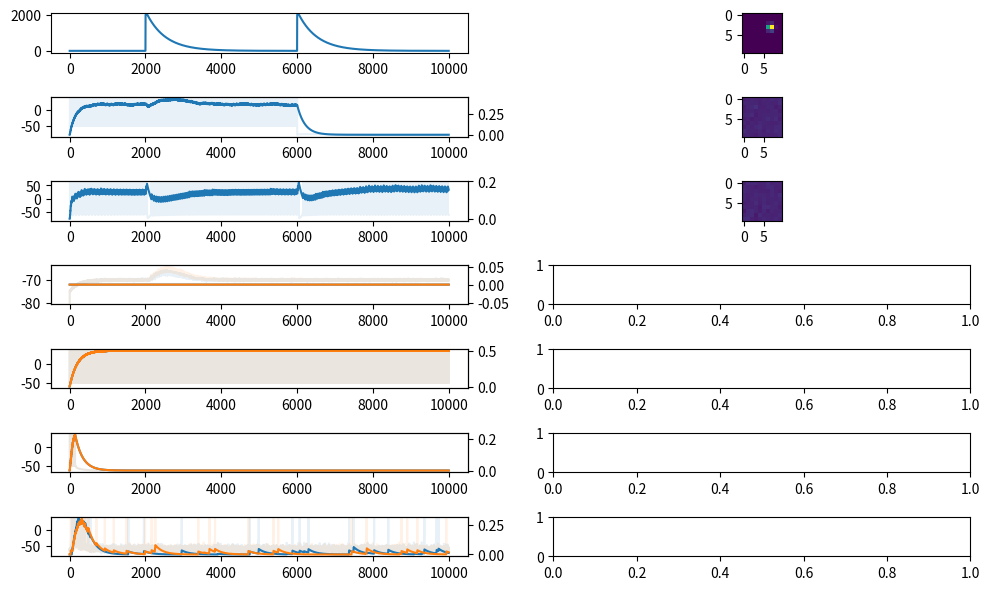
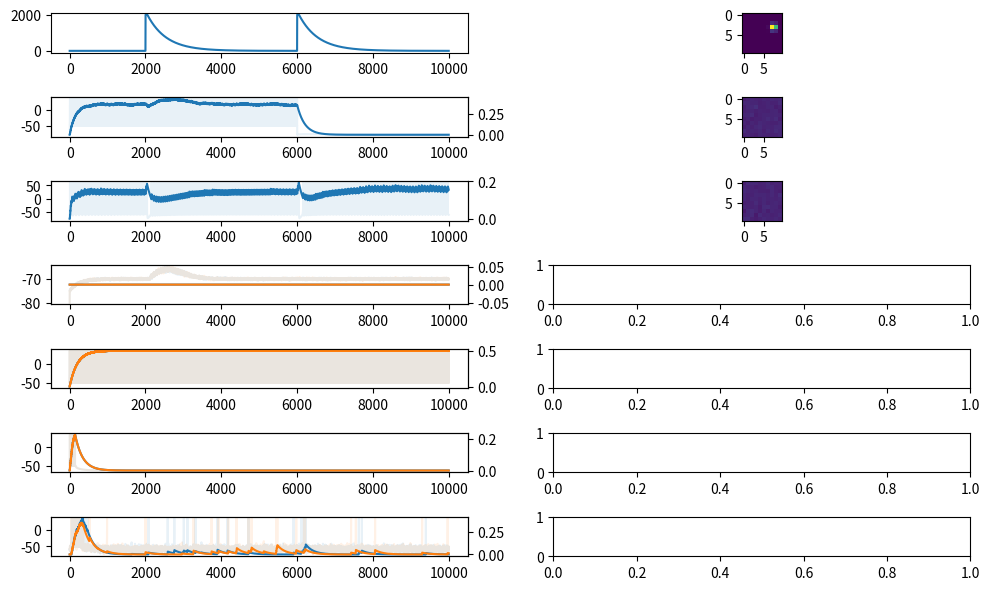
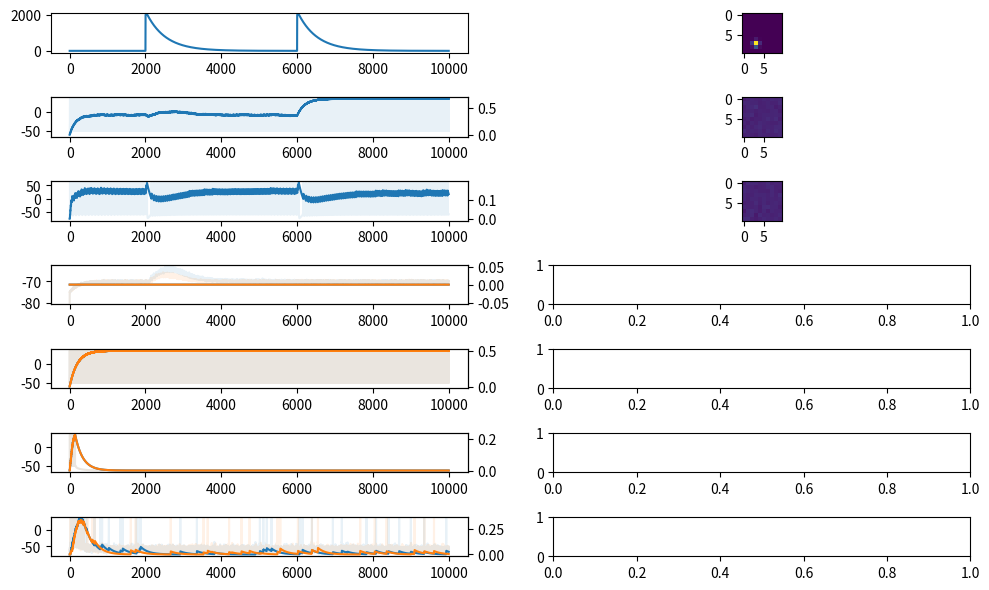
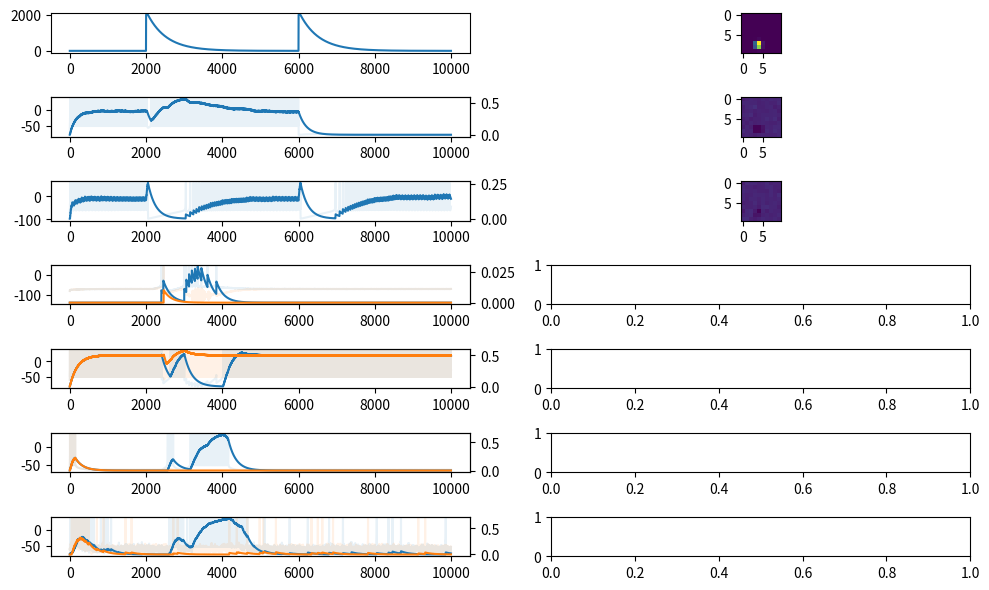

Here is the Python script that generated these plots, in order:
import numpy as np
import pandas as pd
import matplotlib.pyplot as plt
from scipy.stats import multivariate_normal

#################
# parameters
#################

tau = 1
spike_decay = 0.005

n_simulations = 1
n_trials = 4  # must be even number
n_steps = 10000
n_channels = 2

# vis parameters
vis_dim = 10
vis_amp = 2500
vis_onset = 2000
vis_offset = 6000
vis_width = 0.25

# pf parameters
pf_amp = 2000
pf_decay = 1 - 2e-3
pf_onset = 2000
pf_offset = 2050

# connection weights
w_lat = 1e5
w_vis_msn_d1_init = 0.1
w_pf_tan = 0.1
w_tan_msn_d1 = 2000
w_msn_d1_gpi = 3e4
w_gpi_th = 500
w_th_pm = 700
w_da_tan = 100
w_tan_da = 400
w_delta_da = 500

# learning rates
w_ltp_msn_d1 = 1e-8
w_ltd_msn_d1 = 1e-8
w_ltp_tan = 1e-1
w_ltd_tan = 1e-12 * 0

# responses
resp_thresh = 1
resp = -1
response_deadline = 6000

# rewards et al
r = 0
pr = 0
delta = 0
pr_alpha = 0.01

#################
# allocate arrays
#################
resp_rec = np.zeros((n_simulations, n_trials))
r_rec = np.zeros((n_simulations, n_trials))
delta_rec = np.zeros((n_simulations, n_trials))
pr_rec = np.zeros((n_simulations, n_trials))

w_vis_msn_d1 = np.random.normal(w_vis_msn_d1_init, 0.01,
                                (vis_dim**2, n_channels))
o_vis = np.zeros((n_steps, vis_dim**2))

o_pf_v = np.zeros(n_steps)
o_pf_u = np.zeros(n_steps)

v_tan = np.zeros((n_steps, 1))
u_tan = np.zeros((n_steps, 1))
o_tan = np.zeros((n_steps, 1))
base_tan = 750.0

v_msn_d1 = np.zeros((n_steps, n_channels))
u_msn_d1 = np.zeros((n_steps, n_channels))
o_msn_d1 = np.zeros((n_steps, n_channels))
base_msn_d1 = 250

v_gpi = np.zeros((n_steps, n_channels))
o_gpi = np.zeros((n_steps, n_channels))
base_gpi = 300

v_th = np.zeros((n_steps, n_channels))
o_th = np.zeros((n_steps, n_channels))
base_th = 200

v_pm = np.zeros((n_steps, n_channels))
o_pm = np.zeros((n_steps, n_channels))
base_pm = 10

v_da = np.zeros((n_steps, 1))
o_da = np.zeros((n_steps, 1))
base_da = 150


#################
# functions
#################
def plot_learning():

    fig, ax = plt.subplots(2, 1, squeeze=True)
    ax[0].plot(resp_rec.mean(axis=0))
    ax[1].plot(r_rec.mean(axis=0))
    ax[1].plot(delta_rec.mean(axis=0))
    ax[1].plot(pr_rec.mean(axis=0))
    plt.show()


def plot_network():

    av = 0.1
    ao = 1
    fig, ax = plt.subplots(7, 2, squeeze=False, figsize=(10, 6))
    ax[0, 0].plot(o_pf_u, alpha=ao)
    ax[1, 0].plot(v_da, alpha=av)
    ax[1, 0].twinx().plot(o_da, alpha=ao)
    ax[2, 0].plot(v_tan, alpha=av)
    ax[2, 0].twinx().plot(o_tan, alpha=ao)
    ax[3, 0].plot(v_msn_d1, alpha=av)
    ax[3, 0].twinx().plot(o_msn_d1, alpha=ao)
    ax[4, 0].plot(v_gpi, alpha=av)
    ax[4, 0].twinx().plot(o_gpi, alpha=ao)
    ax[5, 0].plot(v_th, alpha=av)
    ax[5, 0].twinx().plot(o_th, alpha=ao)
    ax[6, 0].plot(v_pm, alpha=av)
    ax[6, 0].twinx().plot(o_pm, alpha=ao)

    ax[0, 1].imshow(np.reshape(vis_act, (vis_dim, vis_dim)))
    for i in range(n_channels):
        ax[i + 1, 1].imshow(np.reshape(w_vis_msn_d1[:, i], (vis_dim, vis_dim)),
                            vmin=0,
                            vmax=1)

    plt.tight_layout()
    plt.show()


def gen_stim(mean, cov, cat_lab, num_stim):

    x = []
    y = []
    cat = []

    for i in range(len(mean)):
        m = mean[i]
        c = cov[i]

        xy = np.random.multivariate_normal(m, c, num_stim[i])
        lab = [cat_lab[i]] * num_stim[i]

        x = np.append(x, xy[:, 0])
        y = np.append(y, xy[:, 1])
        cat = np.append(cat, lab)

    return {'cat': cat, 'x': x, 'y': y}


def gen_cat_2():

    mean_x = [3, 7]
    mean_y = [7, 3]
    v = 0.01
    cv = 0.1
    cov = [[v, cv], [cv, v]]

    n = n_trials // 2
    mean = [(mean_x[i], mean_y[i]) for i in range(len(mean_x))]
    cov = [cov, cov]
    nn = [n, n]
    cat = [1, 2]
    stimuli = gen_stim(mean, cov, cat, nn)

    # cat = [1, 2]
    # stimuli_A = gen_stim(mean, cov, cat, nn)
    # cat = [2, 1]
    # stimuli_B = gen_stim(mean, cov, cat, nn)
    # cat = [1, 2]
    # stimuli_A2 = gen_stim(mean, cov, cat, nn)
    # stimuli = {
    #     'cat': np.append(stimuli_A['cat'],
    #                      [stimuli_B['cat'], stimuli_A2['cat']]),
    #     'x': np.append(stimuli_A['x'], [stimuli_B['x'], stimuli_A2['x']]),
    #     'y': np.append(stimuli_A['y'], [stimuli_B['y'], stimuli_A2['y']])
    # }

    stimuli = pd.DataFrame(stimuli)
    stimuli = stimuli.sample(frac=1).reset_index(drop=True)

    # plot stimuli
    x = stimuli['x']
    y = stimuli['y']
    cat = stimuli['cat']

    # fig = plt.figure()
    # ax = fig.add_subplot(1, 1, 1)
    # ax.plot(x[cat == 1], y[cat == 1], '.r')
    # ax.plot(x[cat == 2], y[cat == 2], '.b')
    # ax.plot(x[cat == 3], y[cat == 3], '.g')
    # ax.plot(x[cat == 4], y[cat == 4], '.k')
    # # ax.set_xlim([0, 10])
    # # ax.set_ylim([0, 10])
    # plt.show()

    return stimuli


def gen_cat_4():

    # [redacted]
    mean_x = [7.2, 10.0, 10.0, 12.8]
    mean_y = [10.0, 12.8, 7.2, 10.0]
    cov = [[0.2, 0], [0, 0.2]]

    mean_x = [x / 2.0 for x in mean_x]
    mean_y = [x / 2.0 for x in mean_y]
    cov = [[x[0] / 2.0, x[1] / 2.0] for x in cov]

    n = n_trials // 4
    mean = [(mean_x[i], mean_y[i]) for i in range(len(mean_x))]

    stimuli_A = gen_stim(mean, [cov, cov, cov, cov], [1, 2, 3, 4],
                         [n, n, n, n])
    stimuli_B = gen_stim(mean, [cov, cov, cov, cov], [2, 3, 4, 1],
                         [n, n, n, n])
    stimuli_A2 = gen_stim(mean, [cov, cov, cov, cov], [1, 2, 3, 4],
                          [n, n, n, n])

    stimuli = {
        'cat': np.append(stimuli_A['cat'],
                         [stimuli_B['cat'], stimuli_A2['cat']]),
        'x': np.append(stimuli_A['x'], [stimuli_B['x'], stimuli_A2['x']]),
        'y': np.append(stimuli_A['y'], [stimuli_B['y'], stimuli_A2['y']])
    }

    stimuli = pd.DataFrame(stimuli)
    stimuli = stimuli.sample(frac=1).reset_index(drop=True)

    # plot stimuli
    x = stimuli_A['x']
    y = stimuli_A['y']
    cat = stimuli_A['cat']

    # fig = plt.figure()
    # ax = fig.add_subplot(1, 1, 1)
    # ax.plot(x[cat == 1], y[cat == 1], '.r')
    # ax.plot(x[cat == 2], y[cat == 2], '.b')
    # ax.plot(x[cat == 3], y[cat == 3], '.g')
    # ax.plot(x[cat == 4], y[cat == 4], '.k')
    # # ax.set_xlim([0, 10])
    # # ax.set_ylim([0, 10])
    # plt.show()

    return stimuli


def update_vis(x, y):
    global vis_act

    o = o_vis

    xx, yy = np.mgrid[0:vis_dim:1, 0:vis_dim:1]
    pos = np.dstack((xx, yy))
    rf = multivariate_normal([x, y], [[vis_width, 0], [0, vis_width]])
    vis_act = rf.pdf(pos)
    o_vis[vis_onset:vis_offset, :] = vis_act.flatten() * vis_amp


def update_pf():

    o_pf_v[pf_onset:pf_offset] = pf_amp
    o_pf_u[pf_onset:pf_offset] = pf_amp
    for i in range(pf_offset, n_steps):
        o_pf_u[i] = pf_decay * o_pf_u[i - 1]

    pf_onset_2 = 6000
    pf_offset_2 = 6050
    o_pf_v[pf_onset_2:pf_offset_2] = pf_amp
    o_pf_u[pf_onset_2:pf_offset_2] = pf_amp
    for i in range(pf_offset_2, n_steps):
        o_pf_u[i] = pf_decay * o_pf_u[i - 1]


def update_tan(i):

    v = v_tan
    u = u_tan
    o = o_tan
    base = base_tan

    I_v = base_tan + w_pf_tan * o_pf_v[i]
    I_u = w_pf_tan * o_pf_u[i] + w_da_tan * o_da[i, 0]

    C = 100.0
    vr = -75.0
    vt = -45.0
    k = 1.2
    a = 0.01
    b = 5.0
    c = -56.0
    d = 130.0
    vpeak = 60.0
    v[0, :] = vr

    v[i + 1, :] = v[i, :] + tau * (k * (v[i, :] - vr) *
                                   (v[i, :] - vt) - u[i, :] + I_v) / C

    u[i + 1, :] = u[i, :] + tau * a * (b * (v[i, :] - vr) - u[i, :] + I_u)

    o[i + 1, :] = o[i, :] + spike_decay * (np.heaviside(v[i, :] - vt, vt) -
                                           o[i, :])

    for ii in range(n_channels):
        if v[i + 1] >= vpeak:
            v[i] = vpeak
            v[i + 1] = c
            u[i + 1] = u[i + 1] + d


def update_msn_d1(i):

    v = v_msn_d1
    u = u_msn_d1
    o = o_msn_d1
    base = base_msn_d1

    # compute inputs
    lat = np.outer(o[i, :], o[i, :]) * ~np.eye(n_channels, dtype=np.bool)
    lat = lat.sum(axis=0, keepdims=True) * w_lat
    oo = o[i, :]
    lat[0, oo > 0] = lat[0, oo > 0] / oo[oo > 0]

    # TODO: no need to compute inner every step... only per trial
    vis = np.inner(o_vis[i, :], w_vis_msn_d1.T)
    vis = np.clip(vis - w_tan_msn_d1 * o_tan[i, :], 0, None)

    noise = np.random.normal(base, 10, n_channels)

    I = noise + vis - lat

    C = 50
    vr = -80
    vt = -25
    k = 1
    a = 0.01
    b = -20
    c = -55
    d = 150
    vpeak = 40
    v[0, :] = vr

    v[i + 1, :] = v[i, :] + tau * (k * (v[i, :] - vr) *
                                   (v[i, :] - vt) - u[i, :] + I) / C
    u[i + 1, :] = u[i, :] + tau * a * (b * (v[i, :] - vr) - u[i, :])
    o[i + 1, :] = o[i, :] + spike_decay * (np.heaviside(v[i, :] - vt, vt) -
                                           o[i, :])

    for ii in range(n_channels):
        if v[i + 1, ii] >= vpeak:
            v[i, ii] = vpeak
            v[i + 1, ii] = c
            u[i + 1, ii] = u[i + 1, ii] + d


def update_gpi(i):

    v = v_gpi
    o = o_gpi
    base = base_gpi
    I = base - w_msn_d1_gpi * o_msn_d1[i, :]
    update_qif(v, o, I, i)


def update_th(i):

    v = v_th
    o = o_th
    base = base_th
    I = base - w_gpi_th * o_gpi[i, :]
    update_qif(v, o, I, i)


def update_pm(i):

    v = v_pm
    o = o_pm
    base = base_pm
    I = w_th_pm * o_th[i, :] + np.random.normal(base, 100, n_channels)
    update_qif(v, o, I, i)


def update_da(i):

    v = v_da
    o = o_da
    base = base_da
    I = base - w_tan_da * o_tan[i, :] + w_delta_da * delta
    update_qif(v, o, I, i)


def update_qif(v, o, I, i):

    C = 25
    vr = -60
    vt = -40
    k = 0.7
    c = -50
    vpeak = 35
    v[0, :] = vr

    v[i + 1, :] = v[i, :] + tau * (k * (v[i, :] - vr) * (v[i, :] - vt) + I) / C
    o[i + 1, :] = o[i, :] + spike_decay * (np.heaviside(v[i, :] - vt, vt) -
                                           o[i, :])

    for ii in range(v.shape[1]):
        if v[i + 1, ii] >= vpeak:
            v[i, ii] = vpeak
            v[i + 1, ii] = c


def update_response(i):
    global resp

    if i > vis_onset:
        if np.any(o_pm[i, :] > resp_thresh):
            act_array = o_pm[i, :]
            act_sort_ind = np.argsort(act_array, 0)
            resp = act_sort_ind[-1] + 1
            o_vis[i:, :] *= 0

    # If no response by end of trial, force it
    if i == (response_deadline) and resp == -1:
        act_array = o_pm[n_steps - 2, :]
        act_sort_ind = np.argsort(act_array, 0)
        resp = act_sort_ind[-1] + 1
        # resp = np.random.choice([1, 2])


def update_reward():
    global r, delta, pr

    if resp != -1:
        r = 1 if resp == cat else -1
        delta = r - pr


def update_weights():
    global w_pf_tan, w_vis_msn_d1, pr

    # NOTE: Be careful about updating this every time step
    pr += pr_alpha * delta

    # compute pre and post synaptic activities
    sum_vis = o_vis.sum(0)
    sum_msn_d1 = o_msn_d1.sum(0)
    sum_pf = o_pf_v.sum()
    sum_tan = o_tan[pf_onset:pf_offset].sum()

    # update synaptic weights
    if delta >= 0:
        w_pf_tan += w_ltp_tan * sum_pf * sum_tan * delta

        for ii in range(vis_dim**2):
            w_vis_msn_d1[
                ii, :] += w_ltp_msn_d1 * sum_vis[ii] * sum_msn_d1 * delta

    else:
        w_pf_tan += w_ltd_tan * sum_pf * sum_tan * delta

        for ii in range(vis_dim**2):
            w_vis_msn_d1[
                ii, :] += w_ltd_msn_d1 * sum_vis[ii] * sum_msn_d1 * delta

    w_pf_tan = np.clip(w_pf_tan, 0.01, 1)
    w_vis_msn_d1 = np.clip(w_vis_msn_d1, 0.01, 1)


def reset_network():
    global resp, r, delta
    resp = -1
    r = 0
    delta = 0


def record_trial(i, j):
    resp_rec[i, j] = resp == cat
    r_rec[i, j] = r
    delta_rec[i, j] = delta
    pr_rec[i, j] = pr


#################
# Simulate the model
#################
for i in range(n_simulations):

    print(i)

    stimuli = gen_cat_2()

    for j in range(n_trials):

        cat = stimuli['cat'][j]
        x = stimuli['x'][j]
        y = stimuli['y'][j]

        update_pf()
        update_vis(x, y)

        for k in range(n_steps - 1):

            update_da(k)
            update_tan(k)
            update_msn_d1(k)
            update_gpi(k)
            update_th(k)
            update_pm(k)
            update_response(k)
            update_reward()

        update_weights()

        # if j % 10 == 0:

        #     print(j)
        plot_network()

        record_trial(i, j)
        reset_network()

# plot_learning()
